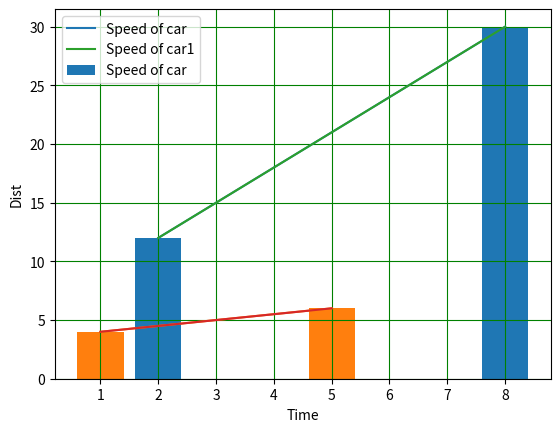

Recreate this plot in Python.
#!/usr/bin/env python
# coding: utf-8

# In[1]:


#visualization
import matplotlib.pyplot as plt


# In[2]:


x=[2,8]   #x1 & x2
x1=[1,5]
y=[12,30]  #y1 & y2
y1=[4,6]


# In[3]:


plt.xlabel("Time")
plt.ylabel("Dist")
plt.plot(x,y,label="Speed of car")  #it will draw a line
plt.plot(x1,y1)
plt.grid(color="green")   #to draw grids
plt.legend()
plt.show()
#this is for line representation


# In[4]:


plt.xlabel("Time")
plt.ylabel("Dist")
plt.bar(x,y,label="Speed of car")  #it will draw a line
plt.bar(x1,y1)
plt.plot(x,y,label="Speed of car1")
plt.plot(x1,y1)
plt.grid(color="green")   #to draw grids
plt.legend()
plt.show()
#bar graph representation


# In[ ]:




